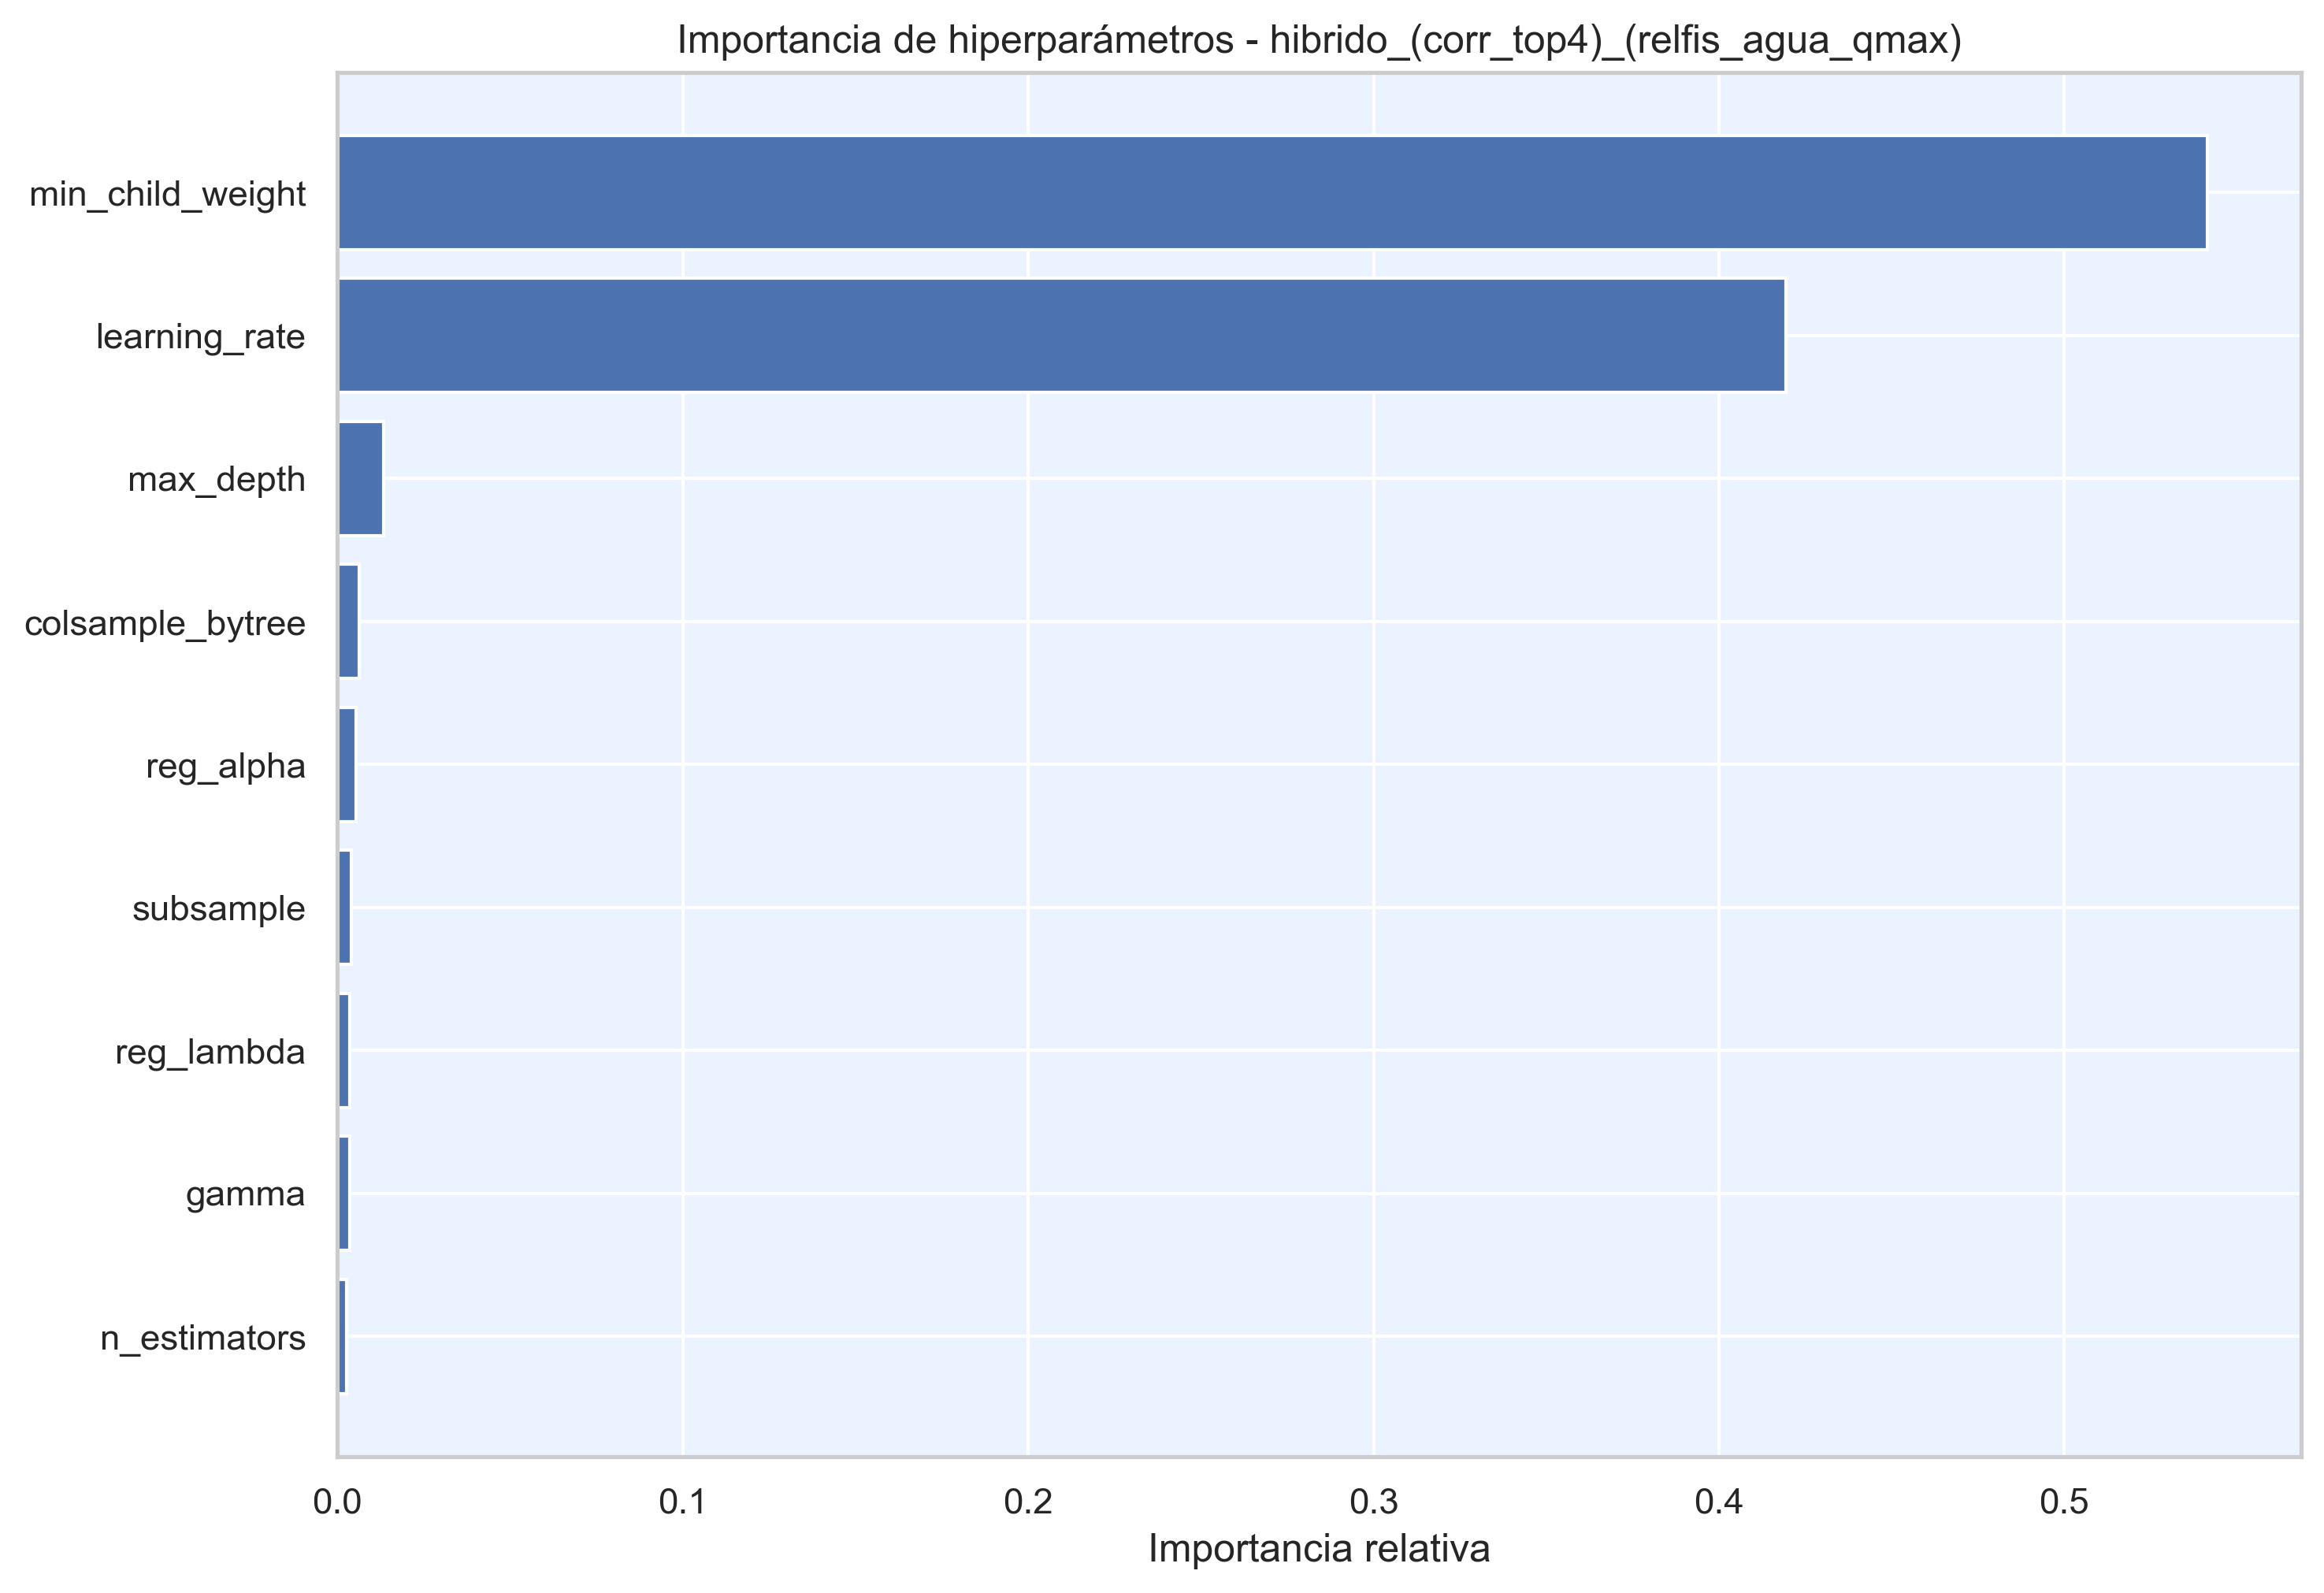

Data behind this chart, as committed beside it:
hiperparametro, importancia
min_child_weight, 0.5414
learning_rate, 0.4194
max_depth, 0.01346
colsample_bytree, 0.006413
reg_alpha, 0.005509
subsample, 0.004031
reg_lambda, 0.003493
gamma, 0.003483
n_estimators, 0.002755
